Run: headless pygame with SDL's dummy video driver; simulated clock (each Clock.tick advances the game by its frame time, no real sleeping); random seed 0; keys injected as events and as key.get_pressed() state; no mouse input.
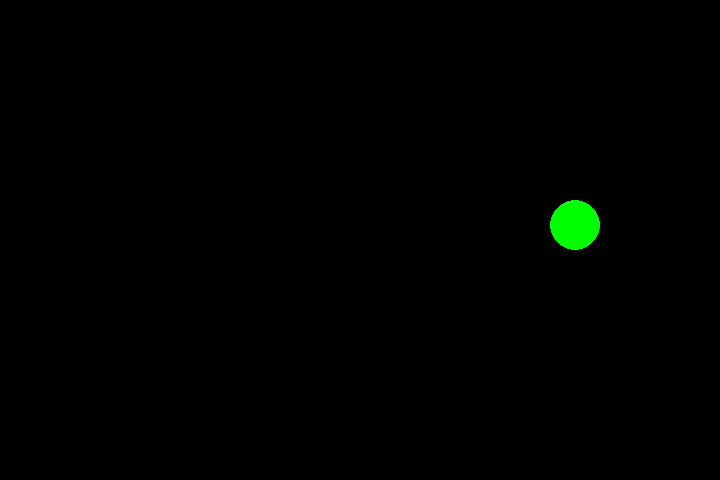
Frame 1 of 4 · flips 1–60 · no input
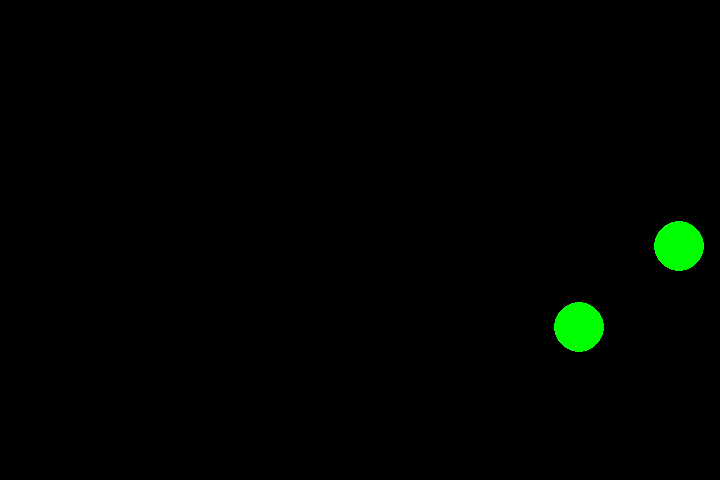
Frame 2 of 4 · flips 61–180 · tapped SPACE, RETURN · held RIGHT (→), D
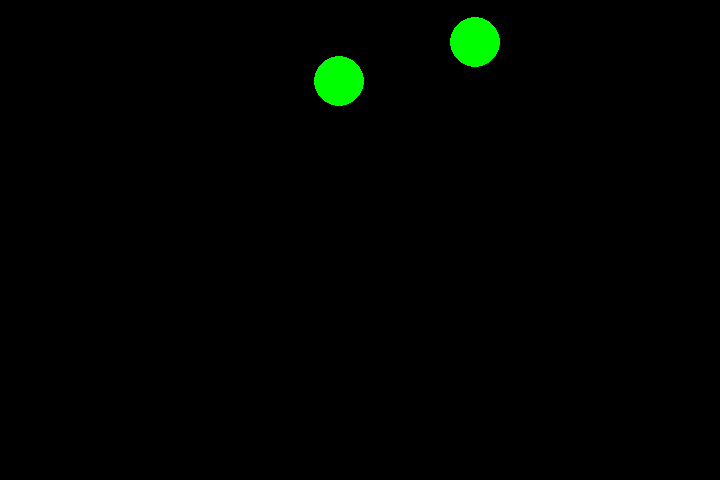
Frame 3 of 4 · flips 181–300 · held DOWN (↓), S
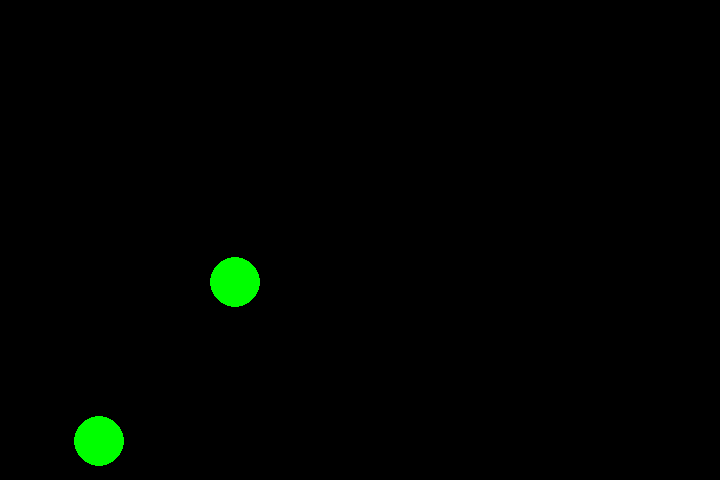
Frame 4 of 4 · flips 301–420 · held LEFT (←), A, UP (↑), W

The pygame program that drew these frames:

import pygame, sys
import random

BLACK = (0, 0, 0)
WHITE = (255, 255, 255)
RED = (255, 0, 0)
GREEN = (0, 255, 0)
BLUE = (0, 0, 255)
colors = [WHITE, RED, BLUE, GREEN]

size = 720, 480
width, height = size
BALL_SIZE = 25

class Ball:

    def __init__(self):
        self.x = 0
        self.y = 0
        self.change_x = 0
        self.change_y = 0
        self.color = colors[random.randint(0,3)]

def make_ball():
        ball = Ball()
        ball.x = random.randrange(BALL_SIZE, width - BALL_SIZE)
        ball.y = random.randrange(BALL_SIZE, height - BALL_SIZE)
        ball.change_x = random.randint(1,3)
        ball.change_y = random.randint(1,3)
        return ball
    

result = pygame.init()
if result[1] > 0:
    print('Ошибка инициализации Pygame : ' + str(result[1]))
    sys.exit(1)
else: 
    print('Pygame инициализирован успешно')
screen = pygame.display.set_mode((size))
pygame.display.set_caption("Bouncing Balls")

fps = 30
ball_list = []
ball = make_ball()
ball_list.append(ball)

running = False
while not running:
     for event in pygame.event.get():
        if event.type ==  pygame.QUIT:
               running = True
        elif event.type == pygame.KEYDOWN:
            if event.key == pygame.K_SPACE:
                if len(ball_list) < 5:
                      ball = make_ball()
                      ball_list.append(ball)
                else:
                     print("На экране слишком много мячей")
            elif event.key == pygame.K_BACKSPACE:
                 if len(ball_list) == 0:
                      print('Мячей нет')
                 else:
                      ball_list.pop()
            elif event.key == pygame.K_q:
                 if fps == 30:
                      print("Минимальная скорость обновления кадров")
                 else:
                    fps = fps - 30
                    print('Текущий ФПС : ' + str(fps)) 
            elif event.key == pygame.K_e:
                 if fps == 300:
                       print("Максимальная скорость обновления кадров")     
                 else:
                      fps = fps + 30
                      print('Текущий ФПС : ' + str(fps)) 
            elif event.key == pygame.K_r:
                for ball in ball_list:
                     ball.change_x = random.randint(-2,3)
                     ball.change_y = random.randint(-2,3)
                     ball.color = colors[random.randint(0,3)]

     for ball in ball_list:
        ball.x = ball.x + ball.change_x
        ball.y = ball.y + ball.change_y

        if ball.y > height - BALL_SIZE or ball.y < BALL_SIZE:
            ball.change_y = -ball.change_y
        if ball.x > width - BALL_SIZE or ball.x < BALL_SIZE:
            ball.change_x = -ball.change_x

     screen.fill(BLACK)
     for ball in ball_list:
        pygame.draw.circle(screen, ball.color, [ball.x, ball.y], BALL_SIZE)

     pygame.time.Clock().tick(fps)
     pygame.display.flip()

pygame.quit()
sys,exit(0)
